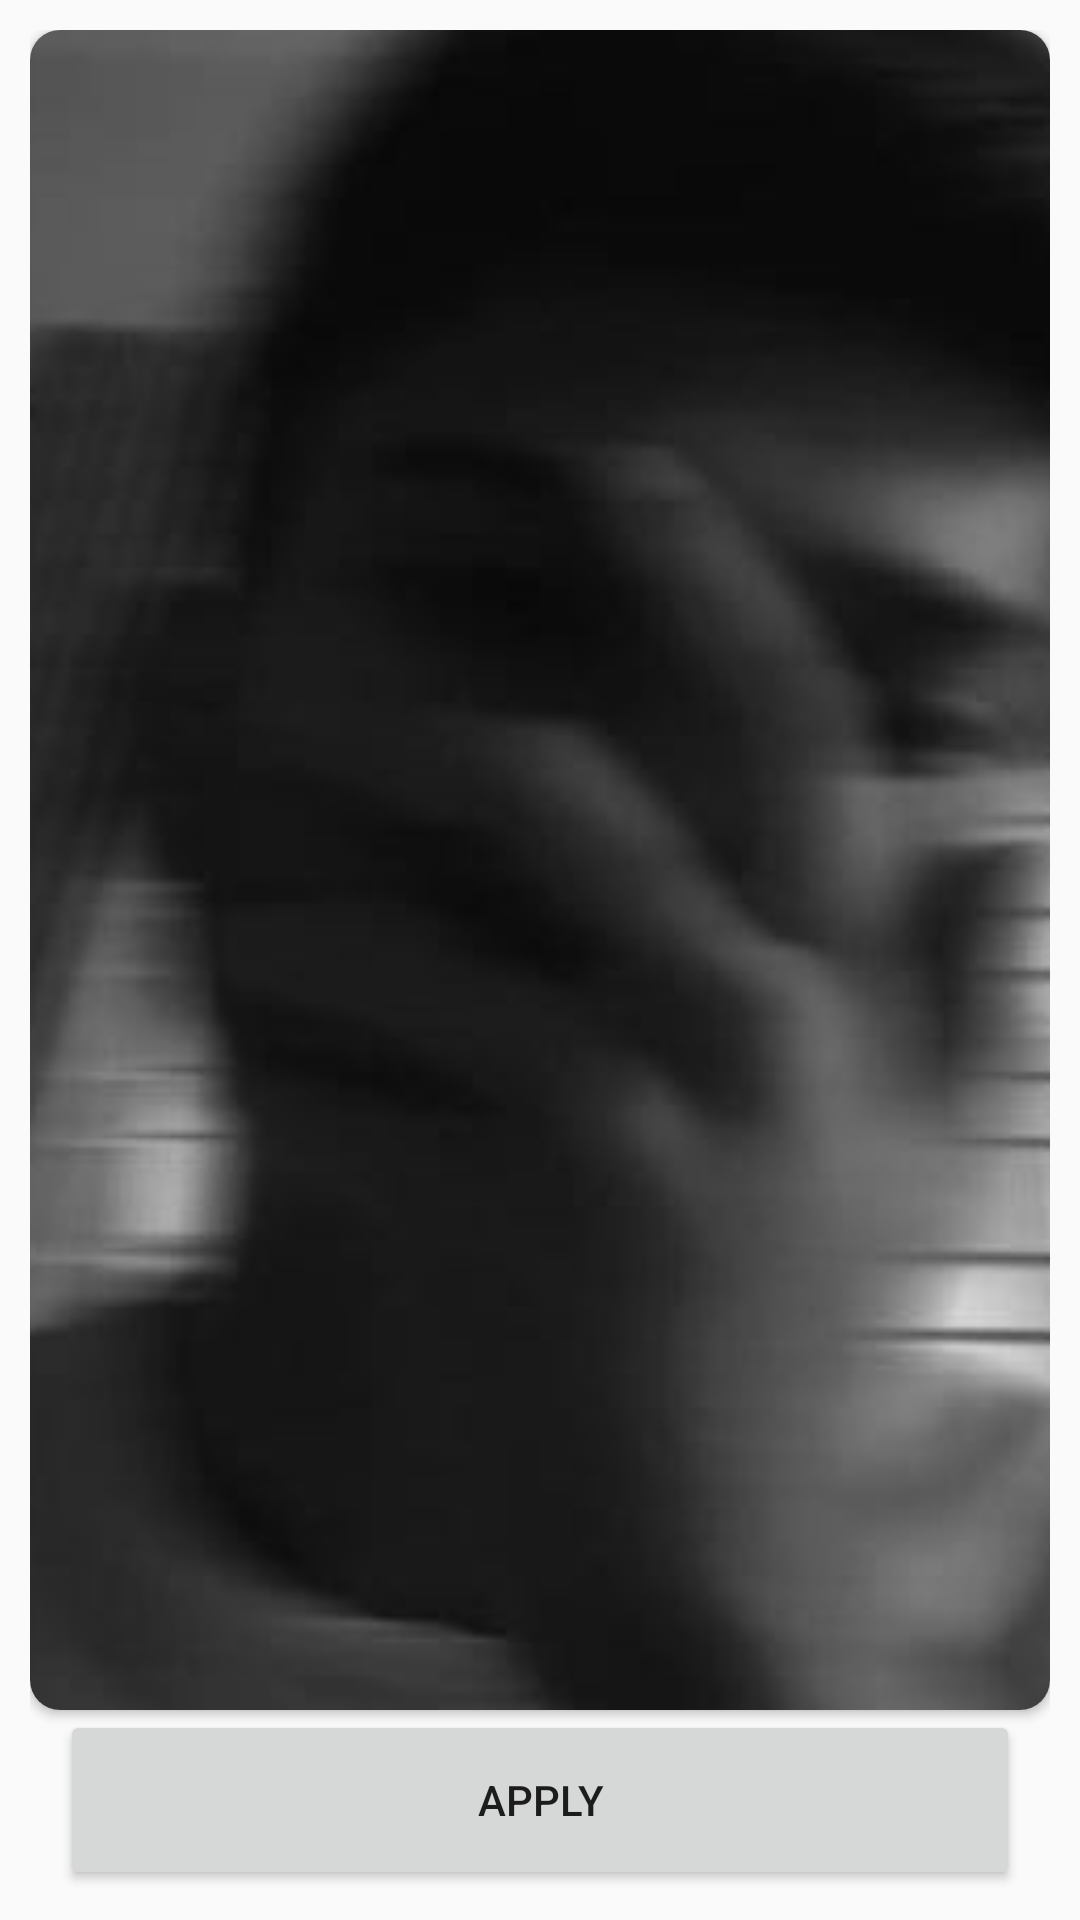

Layout XML and referenced resources for this Android screen:
<!-- AndroidManifest.xml: application theme Theme.PixelWallpaperApp -->
<!-- res/layout/activity_wallpaper.xml -->
<?xml version="1.0" encoding="utf-8"?>
<androidx.constraintlayout.widget.ConstraintLayout xmlns:android="http://schemas.android.com/apk/res/android"
    xmlns:app="http://schemas.android.com/apk/res-auto"
    xmlns:tools="http://schemas.android.com/tools"
    android:layout_width="match_parent"
    android:layout_height="match_parent"
    android:padding="10dp"
    tools:context=".SetwallpaperActivity">


    <androidx.cardview.widget.CardView
        android:id="@+id/cardView"
        android:layout_width="0dp"
        android:layout_height="0dp"
        android:outlineAmbientShadowColor="@color/black"
        app:cardCornerRadius="10dp"
        app:layout_constraintBottom_toTopOf="@+id/apply"
        app:layout_constraintEnd_toEndOf="parent"
        app:layout_constraintStart_toStartOf="parent"
        app:layout_constraintTop_toTopOf="parent">

        <ImageView
            android:id="@+id/largeimage"
            android:layout_width="match_parent"
            android:layout_height="match_parent"
            android:scaleType="centerCrop"
            android:src="@drawable/vinit" />

    </androidx.cardview.widget.CardView>


    <Button
        android:id="@+id/apply"
        android:layout_width="0dp"
        android:layout_height="60dp"
        android:layout_marginStart="10dp"
        android:layout_marginEnd="10dp"
        android:text="Apply"
        app:layout_constraintBottom_toBottomOf="parent"
        app:layout_constraintEnd_toEndOf="parent"
        app:layout_constraintHorizontal_bias="1.0"
        app:layout_constraintStart_toStartOf="parent"
        app:layout_constraintTop_toBottomOf="@+id/cardView"
        app:layout_constraintVertical_bias="0.891" />


</androidx.constraintlayout.widget.ConstraintLayout>
<!-- resources referenced by this layout -->
<resources>
  <color name="black">#FF000000</color>
  <!-- drawable vinit: jpeg bitmap (drawable, 9097 bytes) -->
  <style name="Theme.PixelWallpaperApp" parent="Base.Theme.PixelWallpaperApp" />
  <style name="Base.Theme.PixelWallpaperApp" parent="Theme.AppCompat.DayNight.NoActionBar">
          
          
      </style>
</resources>
